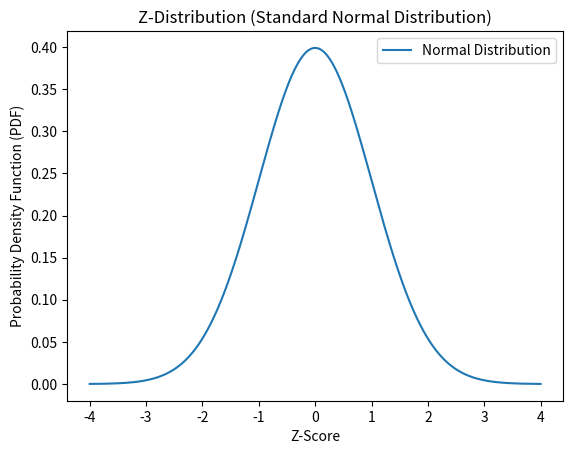

The matplotlib source for this figure:
import numpy as np
import matplotlib.pyplot as plt
from scipy.stats import norm

# Set the mean and standard deviation
mu = 0
sigma = 1

# Create a range of values
x = np.linspace(mu - 4 * sigma, mu + 4 * sigma, 1000)

# Calculate the probability density function (PDF) for each value
pdf = norm.pdf(x, mu, sigma)

# Plot the normal distribution
plt.plot(x, pdf, label="Normal Distribution")
plt.title("Z-Distribution (Standard Normal Distribution)")
plt.xlabel("Z-Score")
plt.ylabel("Probability Density Function (PDF)")
plt.legend()
plt.show()

